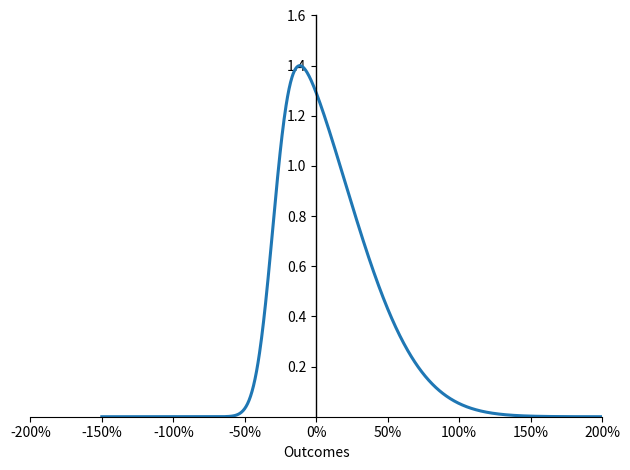

Reproduce this figure in Python. (Note: this script raises an exception after producing the figure.)
from scipy.stats import skewnorm
from matplotlib import pyplot as plt
import numpy as np


x=np.linspace(-1.5,2,1000)
x_altered=[2*x[i]+0.6 for i in range(len(x))]
y = skewnorm.pdf(x_altered, 5)
y_scaled = y / y.max() * 1.4

plt.plot(x,y_scaled,lw=2.2)

ax = plt.gca()
ax.spines['left'].set_position(('data', 0))
ax.spines['left'].set_color('black')
ax.spines['left'].set_linewidth(1)
ax.spines['bottom'].set_position(('data', 0))
ax.spines['right'].set_visible(False)
ax.spines['top'].set_visible(False)
ax.yaxis.set_ticks_position('left')
ax.xaxis.set_ticks_position('bottom')
plt.xticks([-2,-1.5,-1,-0.5,0,0.5,1,1.5,2], labels=[f"{int(tick*100)}%" for tick in [-2,-1.5,-1,-0.5,0,0.5,1,1.5,2]])
plt.xlim(-2,2)
plt.yticks([0.2,0.4,0.6,0.8,1,1.2,1.4,1.6])
plt.xlabel('Outcomes')
plt.ylim(bottom=0)

plt.tight_layout()
plt.savefig('plots/CH5_5.3_pdf.png',dpi=400)
plt.show()